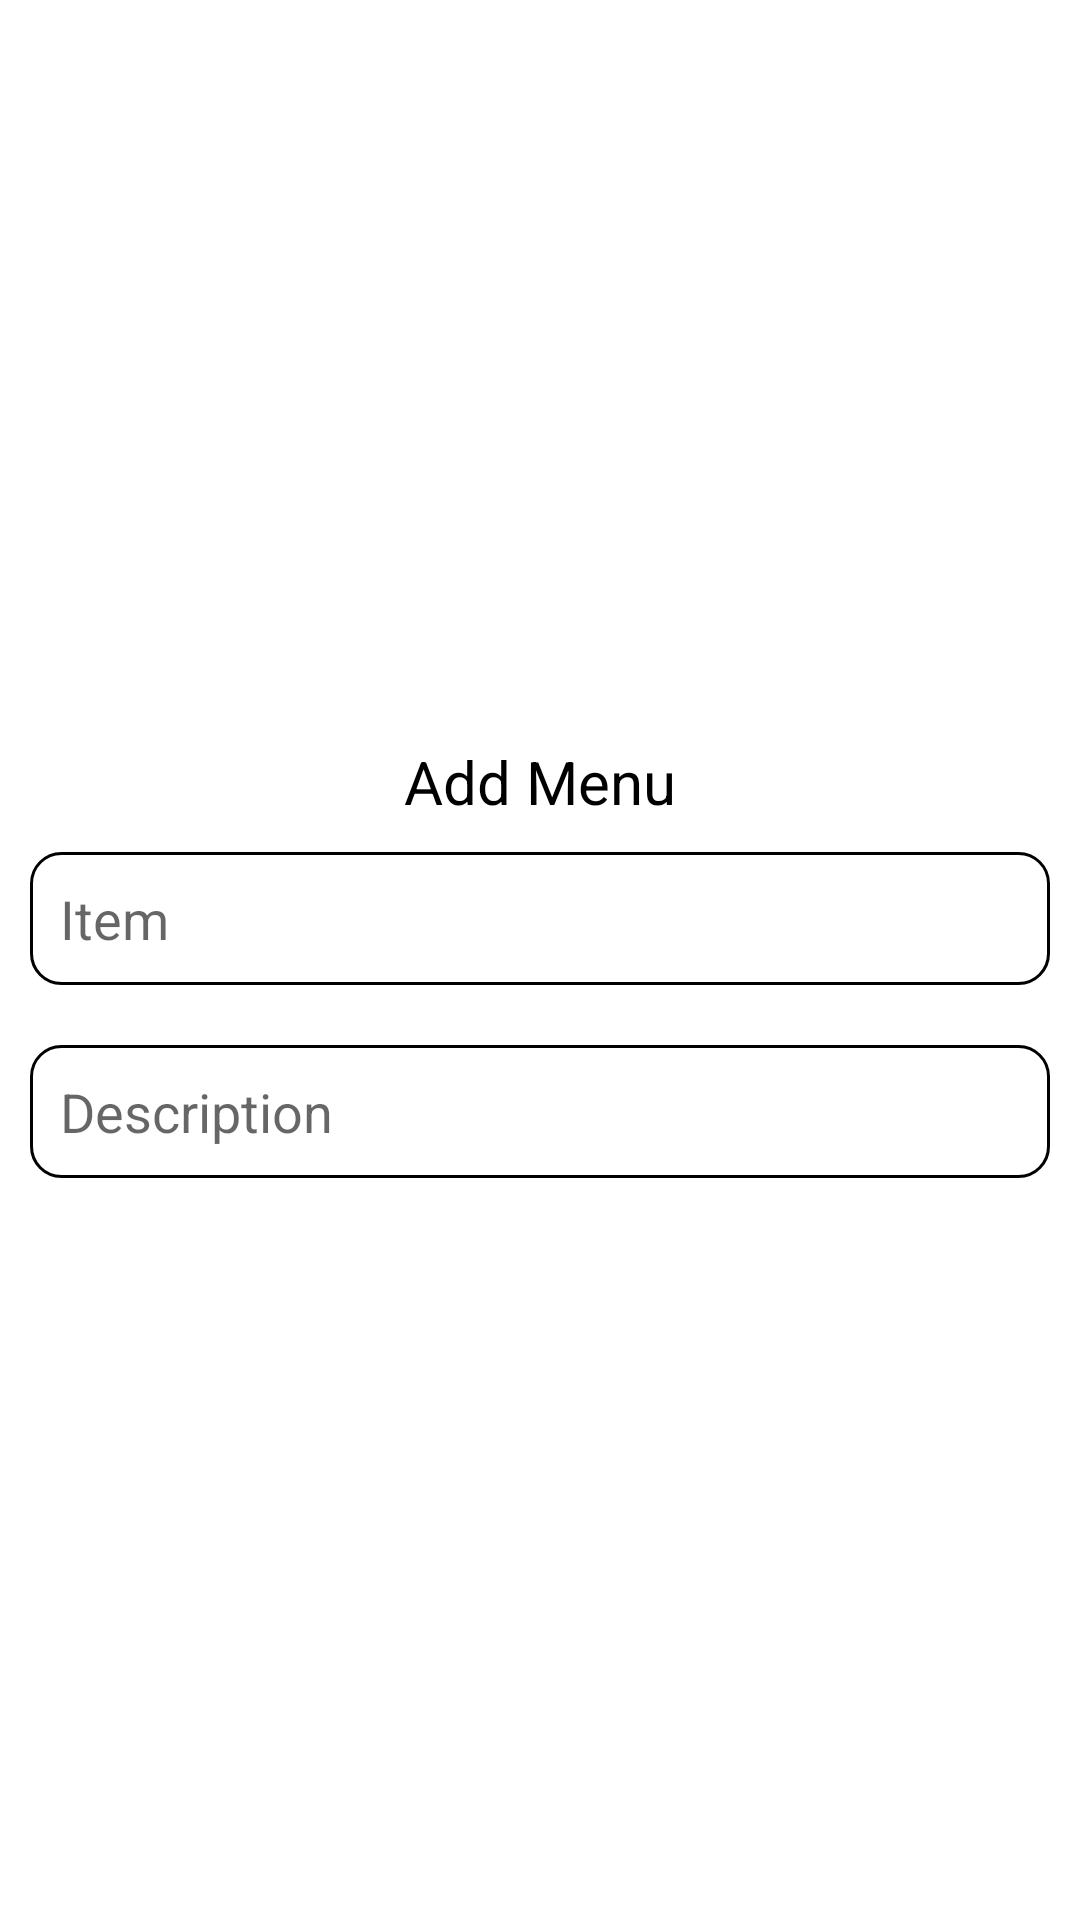

Layout XML and referenced resources for this Android screen:
<!-- AndroidManifest.xml: application theme Theme.DialogBoxCRUD -->
<!-- res/layout/fragment_dialog.xml -->
<?xml version="1.0" encoding="utf-8"?>
<LinearLayout xmlns:android="http://schemas.android.com/apk/res/android"
    xmlns:tools="http://schemas.android.com/tools"
    android:layout_margin="50dp"
    android:layout_width="match_parent"
    android:layout_height="250dp"
    tools:context=".DialogFragment"
    android:orientation="vertical"
    android:gravity="center">


    <TextView
        android:layout_width="match_parent"
        android:layout_height="wrap_content"
        android:text="Add Menu"
        android:layout_marginTop="10dp"
        android:textColor="@color/black"
        android:textSize="20sp"

        android:gravity="center"
        />
    <EditText
        android:id="@+id/etItem"
        android:layout_width="match_parent"
        android:layout_height="wrap_content"
        android:hint="Item"
        android:background="@drawable/layoutshape"
        android:layout_margin="10dp"
        android:padding="10dp"
        />

    <EditText
        android:id="@+id/etDescription"
        android:layout_width="match_parent"
        android:layout_height="wrap_content"
        android:background="@drawable/layoutshape"
        android:hint="Description"
        android:layout_margin="10dp"
        android:padding="10dp"
        />



</LinearLayout>
<!-- resources referenced by this layout -->
<resources>
  <!-- drawable layoutshape (drawable) -->
  <?xml version="1.0" encoding="utf-8"?>
  <shape xmlns:android="http://schemas.android.com/apk/res/android"
      android:shape="rectangle">
      <corners android:radius="10dp"/>
      <solid android:color="@color/white"/>
      <stroke android:color="@color/black"
          android:width="1dp"/>
  
  </shape>
  <style name="Theme.DialogBoxCRUD" parent="Theme.MaterialComponents.DayNight.DarkActionBar">
          
          <item name="colorPrimary">@color/purple_500</item>
          <item name="colorPrimaryVariant">@color/purple_700</item>
          <item name="colorOnPrimary">@color/white</item>
          
          <item name="colorSecondary">@color/teal_200</item>
          <item name="colorSecondaryVariant">@color/teal_700</item>
          <item name="colorOnSecondary">@color/black</item>
          
          <item name="android:statusBarColor">?attr/colorPrimaryVariant</item>
          
      </style>
  <!-- not gathered from this repository: default colours our renderer supplied (Android Studio template values) -->
  <color name="purple_500">#FF6200EE</color>
  <color name="purple_700">#FF3700B3</color>
  <color name="teal_200">#FF03DAC5</color>
  <color name="teal_700">#FF018786</color>
  <color name="black">#FF000000</color>
  <color name="white">#FFFFFFFF</color>
</resources>
